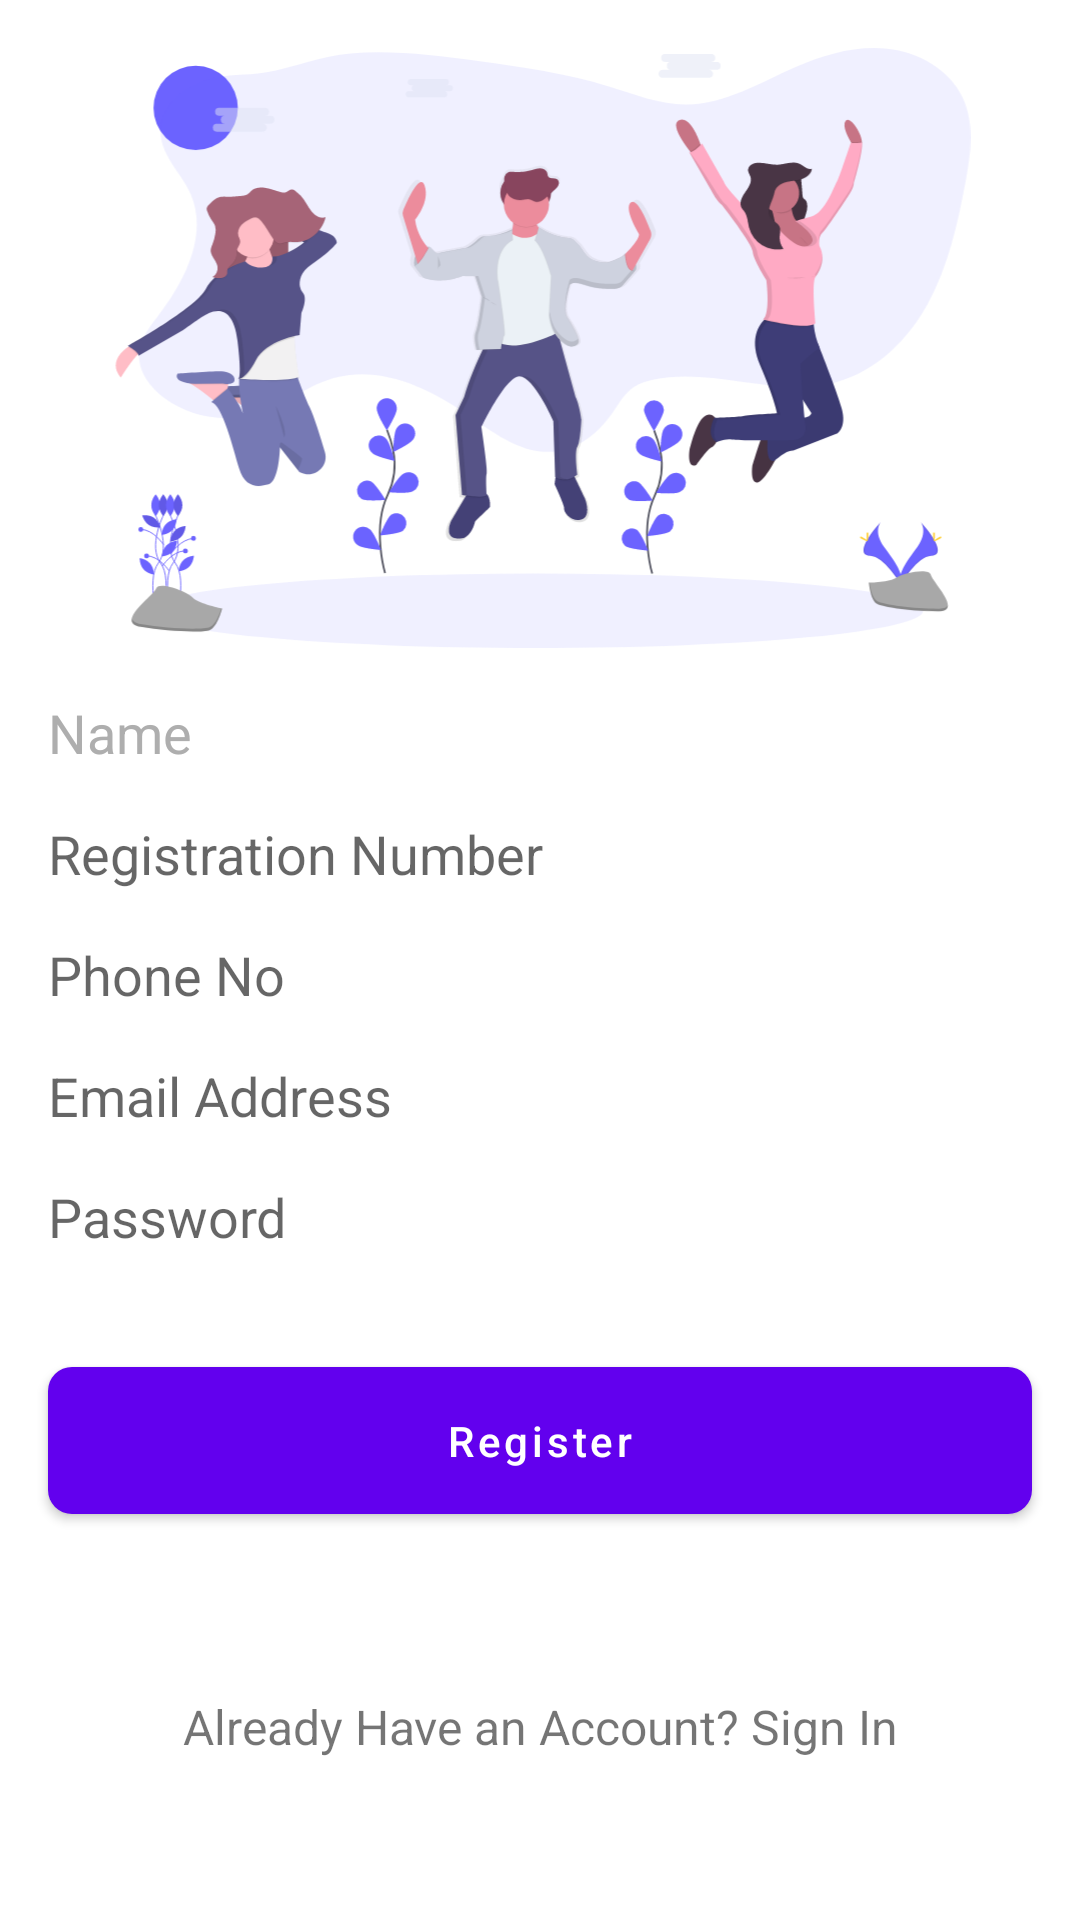

Write the Android layout XML for this screen, with the resource values it uses.
<!-- AndroidManifest.xml: application theme Theme.KUIApp -->
<!-- res/layout/activity_register.xml -->
<?xml version="1.0" encoding="utf-8"?>
<androidx.constraintlayout.widget.ConstraintLayout xmlns:android="http://schemas.android.com/apk/res/android"
    xmlns:app="http://schemas.android.com/apk/res-auto"
    xmlns:tools="http://schemas.android.com/tools"
    android:layout_width="match_parent"
    android:layout_height="match_parent"
    tools:context=".RegisterActivity">

    <ImageView
        android:id="@+id/imageView3"
        android:layout_width="0dp"
        android:layout_height="200dp"
        android:layout_marginTop="16dp"
        app:layout_constraintEnd_toEndOf="parent"
        app:layout_constraintStart_toStartOf="parent"
        app:layout_constraintTop_toTopOf="parent"
        app:srcCompat="@drawable/ic_undraw_celebration" />

    <EditText
        android:id="@+id/editRegisterUserName"
        android:layout_width="0dp"
        android:layout_height="wrap_content"
        android:layout_marginStart="16dp"
        android:layout_marginTop="16dp"
        android:layout_marginEnd="16dp"
        android:background="@drawable/curved_background"
        android:hint="Name"
        android:inputType="textCapWords"
        android:textColorHint="@color/light_gray"
        app:layout_constraintEnd_toEndOf="parent"
        app:layout_constraintStart_toStartOf="parent"
        app:layout_constraintTop_toBottomOf="@+id/imageView3" />

    <EditText
        android:id="@+id/editRegisterRegNo"
        android:layout_width="0dp"
        android:layout_height="wrap_content"
        android:layout_marginTop="16dp"
        android:inputType="textCapWords"
        android:textAllCaps="true"
        android:background="@drawable/curved_background"
        android:hint="Registration Number"
        app:layout_constraintEnd_toEndOf="@+id/editRegisterUserName"
        app:layout_constraintStart_toStartOf="@+id/editRegisterUserName"
        app:layout_constraintTop_toBottomOf="@+id/editRegisterUserName" />

    <EditText
        android:id="@+id/edtRegisterPhoneNum"
        android:layout_width="0dp"
        android:layout_height="wrap_content"
        android:layout_marginTop="16dp"
        android:inputType="phone"
        android:background="@drawable/curved_background"
        android:hint="Phone No"
        app:layout_constraintEnd_toEndOf="@+id/editRegisterRegNo"
        app:layout_constraintStart_toStartOf="@+id/editRegisterRegNo"
        app:layout_constraintTop_toBottomOf="@+id/editRegisterRegNo" />

    <EditText
        android:id="@+id/editRegisterEmail"
        android:layout_width="0dp"
        android:layout_height="wrap_content"
        android:layout_marginTop="16dp"
        android:inputType="textEmailAddress"
        android:background="@drawable/curved_background"
        android:hint="Email Address"
        app:layout_constraintEnd_toEndOf="@+id/edtRegisterPhoneNum"
        app:layout_constraintStart_toStartOf="@+id/edtRegisterPhoneNum"
        app:layout_constraintTop_toBottomOf="@+id/edtRegisterPhoneNum" />

    <EditText
        android:id="@+id/edtRegisterPassword"
        android:layout_width="0dp"
        android:layout_height="wrap_content"
        android:layout_marginTop="16dp"
        android:inputType="textPassword"
        android:background="@drawable/curved_background"
        android:hint="Password"
        app:layout_constraintEnd_toEndOf="@+id/editRegisterEmail"
        app:layout_constraintStart_toStartOf="@+id/editRegisterEmail"
        app:layout_constraintTop_toBottomOf="@+id/editRegisterEmail" />

    <com.google.android.material.button.MaterialButton
        android:id="@+id/buttonRegister"
        android:layout_width="0dp"
        android:layout_height="wrap_content"
        android:layout_marginTop="32dp"
        android:text="Register"
        android:padding="15dp"
        android:textAllCaps="false"
        app:cornerRadius="8dp"
        app:layout_constraintEnd_toEndOf="@+id/edtRegisterPassword"
        app:layout_constraintStart_toStartOf="@+id/edtRegisterPassword"
        app:layout_constraintTop_toBottomOf="@+id/edtRegisterPassword" />

    <TextView
        android:id="@+id/textViewHaveAccount"
        android:layout_width="wrap_content"
        android:layout_height="wrap_content"
        android:text="Already Have an Account? Sign In"
        android:textSize="16sp"
        app:layout_constraintBottom_toBottomOf="parent"
        app:layout_constraintEnd_toEndOf="parent"
        app:layout_constraintStart_toStartOf="parent"
        app:layout_constraintTop_toBottomOf="@+id/buttonRegister" />

    <ProgressBar
        android:id="@+id/RegisterProgressBar"
        style="?android:attr/progressBarStyle"
        android:layout_width="wrap_content"
        android:layout_height="wrap_content"
        android:visibility="gone"
        app:layout_constraintBottom_toBottomOf="parent"
        app:layout_constraintEnd_toEndOf="parent"
        app:layout_constraintStart_toStartOf="parent"
        app:layout_constraintTop_toTopOf="parent" />
</androidx.constraintlayout.widget.ConstraintLayout>
<!-- resources referenced by this layout -->
<resources>
  <color name="light_gray">#aeaeae</color>
  <!-- drawable ic_undraw_celebration: vector/xml drawable (drawable, 55901 chars, omitted) -->
  <style name="Theme.KUIApp" parent="Theme.MaterialComponents.DayNight.DarkActionBar">
          
          <item name="colorPrimary">@color/purple_500</item>
          <item name="colorPrimaryVariant">@color/purple_700</item>
          <item name="colorOnPrimary">@color/white</item>
          
          <item name="colorSecondary">@color/teal_200</item>
          <item name="colorSecondaryVariant">@color/teal_700</item>
          <item name="colorOnSecondary">@color/black</item>
          
          <item name="android:statusBarColor" tools:targetApi="l">?attr/colorPrimaryVariant</item>
          
      </style>
  <color name="purple_500">#FF6200EE</color>
  <color name="purple_700">#FF3700B3</color>
  <color name="white">#FFFFFFFF</color>
  <color name="teal_200">#FF03DAC5</color>
  <color name="teal_700">#FF018786</color>
  <color name="black">#FF000000</color>
</resources>
